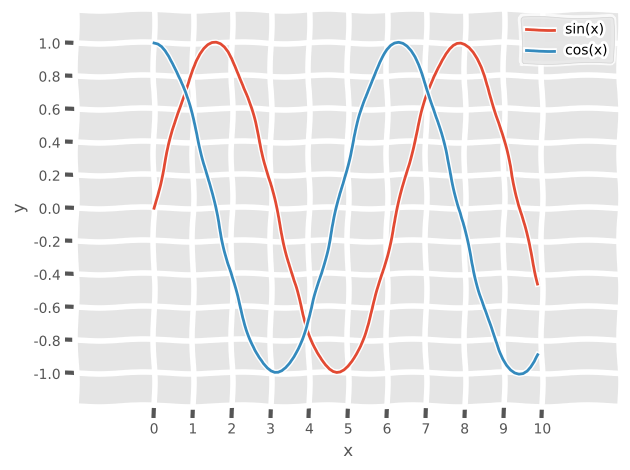

Reproduce this figure in Python.
# -*- coding: utf-8 -*-
"""
Created on Wed Jun 12 10:04:58 2019

@author: kWX596514
"""

import numpy as np
import matplotlib.pyplot as plt

plt.xkcd()

print(plt.style.available)

plt.style.use('ggplot')

x = np.arange(0, 10, 0.1)
y_sin = np.sin(x)
y_cos = np.cos(x)

plt.plot(x, y_sin, label='sin(x)')
plt.plot(x, y_cos, label='cos(x)')
plt.xticks(np.linspace(0, 10, 11, endpoint=True))
plt.yticks(np.linspace(-1, 1, 11, endpoint=True))
plt.xlim([-2, 12])
plt.ylim([-1.2, 1.2])
plt.xlabel('x')
plt.ylabel('y')
plt.legend()
plt.grid(True)
plt.tight_layout()

plt.show()
